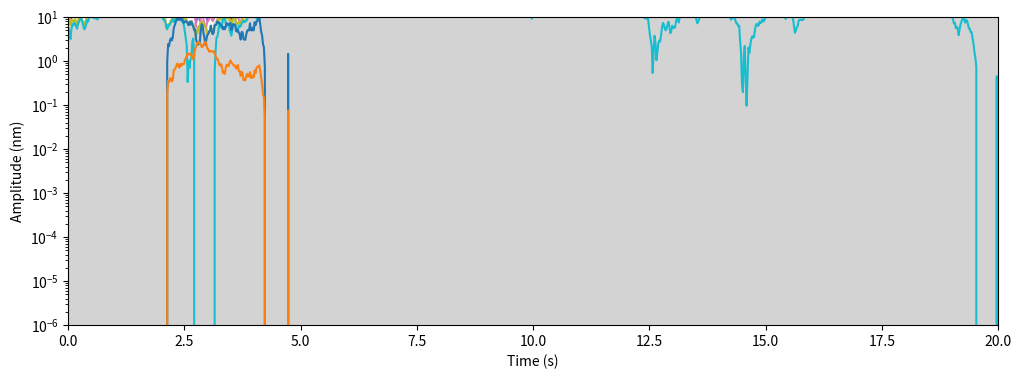

The matplotlib source for this figure:
import numpy as np
import matplotlib.pyplot as plt
plt.rcParams['figure.dpi'] = 100
plt.rcParams['figure.figsize'] = (12,4)

# Sampling rate
fs = 500

# Total time trace length in seconds
T = 1000

# mechanical frequency in Hz 
f0 = 50 

# Q of resonator
Q = 1000 

# Our time vector
t = np.arange(0,T,1/fs)

# A randomly fluctuating force
np.random.seed(0)
F = np.random.normal(0,1,len(t))

# x(t) is determined by the convolution of the fluctuating force
# with the Harmonic Oscillator transfer function
F_t = np.fft.fft(F)
f = np.fft.fftfreq(len(F), 1/fs)

# The HO transfer (response) function 
H = f0**2 / (f0**2 - f**2 + 1j*f*f0/Q)
x_t = F_t * H

# Inverse FT. Note that x is still a real-valued function, but 
# is of imaginary type, so we have to use np.real to avoid complaints
# from matplotlib during plotting
x = np.real(np.fft.ifft(x_t))

plt.plot(t,x)
plt.ylabel("Amplitude (nm)")
plt.xlabel("Time (s)")
plt.show()

plt.plot(t,x)
plt.xlim((0,1))
plt.ylabel("Amplitude (nm)")
plt.xlabel("Time (s)")
plt.show()

# Now output spectrum as well

def decimate(x, n):
    end =  n * int(len(x)/n)
    return np.mean(x[:end].reshape(-1, n), 1)

spec = np.abs(x_t)**2/(fs*T)**2

win = 10
f_spec = decimate(f, win)
spec = decimate(spec, win)

def p(x):
    return x[0:int(len(x)/2)]
    
plt.plot(p(f_spec), p(spec))
plt.yscale('log')
plt.show()

plt.plot(p(f_spec), p(spec))
plt.xlim((40,60))
plt.ylim((1e-6,1e1))
plt.yscale('log')


# Let's try to make quadrature plots

# First, feed the signal into a mixer, frequency shifting one of the
# +/- f0 peaks down to zero frequency (the other one gets shifted
# to 2f0)

# Why the factor of two? Of course! From 1/2(1-cos(2\omega))!
f_d = 50
x_demod = x * np.exp(-1j*f_d*2*np.pi*t)*2

N = 10
x_demod_dec = decimate(x_demod, N)
I_dec = np.real(x_demod_dec)
Q_dec = np.imag(x_demod_dec)
A_dec = np.abs(x_demod_dec)
Ph_dec = np.angle(x_demod_dec)
t_dec = decimate(t, N)

plt.plot(t,x, c='lightgrey')
plt.plot(t_dec, A_dec*2)
plt.plot(t_dec, I_dec*2)
plt.plot(t_dec, Q_dec*2)
plt.show()

plt.plot(t_dec, Ph_dec)
plt.show()

plt.plot(t,x, c='lightgrey')
plt.plot(t_dec, A_dec)
plt.plot(t_dec, I_dec)
plt.plot(t_dec, Q_dec)
plt.axhline(0,c='k', ls=':')
plt.xlim((0,20))
plt.show()

plt.plot(t_dec, Ph_dec)
plt.xlim((0,20))
plt.show()
